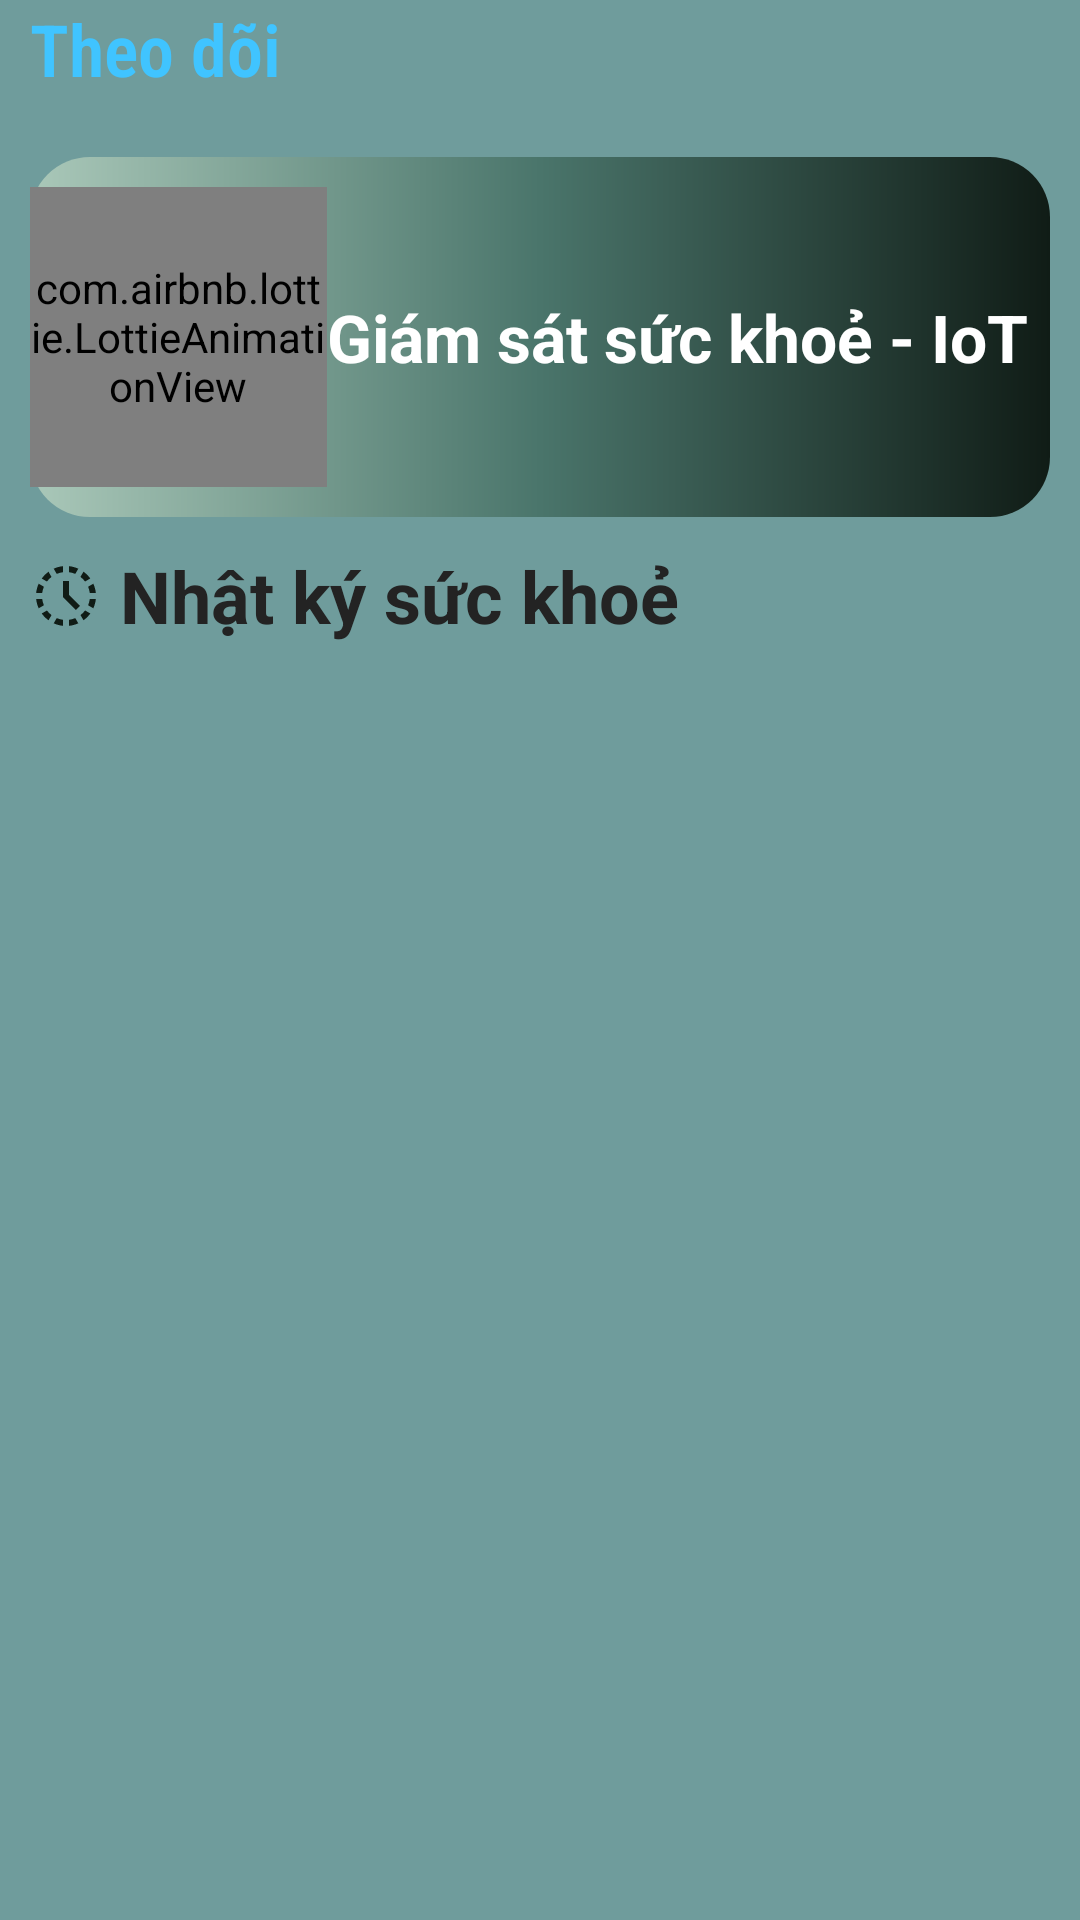

The Android layout XML behind this screen, and the referenced resources:
<!-- AndroidManifest.xml: application theme Theme.GiámSátSứcKhoẻIoT -->
<!-- res/layout/fragment_home.xml -->
<?xml version="1.0" encoding="utf-8"?>
<FrameLayout xmlns:android="http://schemas.android.com/apk/res/android"
    xmlns:tools="http://schemas.android.com/tools"
    android:layout_width="match_parent"
    android:layout_height="match_parent"
    xmlns:app="http://schemas.android.com/apk/res-auto"
    tools:context=".fragment.HomeFragment">

    
    <LinearLayout
        android:layout_width="match_parent"
        android:layout_height="match_parent"
        android:background="@color/color_bacgroud_home"
        android:orientation="vertical">

        <LinearLayout
            android:layout_width="match_parent"
            android:layout_height="wrap_content"
            android:orientation="vertical"
            android:layout_marginLeft="10dp">

            <TextView
                android:id="@+id/textView"
                android:layout_width="match_parent"
                android:layout_height="wrap_content"
                android:layout_weight="1"
                android:fontFamily="sans-serif-condensed-light"
                android:text="Theo dõi"
                android:textColor="#40C4FF"
                android:textSize="24sp"
                android:textStyle="bold" />

            <include layout="@layout/banner_layout"></include>

            <androidx.constraintlayout.widget.ConstraintLayout
                android:layout_width="match_parent"
                android:layout_height="match_parent"
                android:layout_weight="1">

                <ImageView
                    android:id="@+id/imageView"
                    android:layout_width="wrap_content"
                    android:layout_height="wrap_content"
                    app:layout_constraintBottom_toBottomOf="parent"
                    app:layout_constraintStart_toStartOf="parent"
                    app:layout_constraintTop_toTopOf="parent"
                    app:srcCompat="@drawable/ic_history" />

                <TextView
                    android:layout_width="match_parent"
                    android:layout_height="wrap_content"
                    android:layout_marginStart="30dp"
                    android:text="Nhật ký sức khoẻ"
                    android:textColor="@color/color_heading"
                    android:textSize="24sp"
                    android:textStyle="bold"
                    app:layout_constraintEnd_toEndOf="parent"
                    app:layout_constraintStart_toEndOf="@+id/imageView"
                    app:layout_constraintTop_toTopOf="parent"></TextView>

            </androidx.constraintlayout.widget.ConstraintLayout>
        </LinearLayout>
        <GridView
            android:id="@+id/girdview"
            android:layout_width="match_parent"
            android:layout_height="match_parent"
            android:numColumns="2">
        </GridView>
    </LinearLayout>

</FrameLayout>
<!-- res/layout/banner_layout.xml (included above) -->
<?xml version="1.0" encoding="utf-8"?>
<LinearLayout xmlns:android="http://schemas.android.com/apk/res/android"
    xmlns:app="http://schemas.android.com/apk/res-auto"
    xmlns:tools="http://schemas.android.com/tools"
    android:layout_width="match_parent"
    android:layout_height="120dp"
    android:layout_marginTop="20dp"
    android:layout_marginBottom="10dp"
    android:layout_marginRight="10dp"
    android:weightSum="100"
    android:orientation="horizontal"
    android:background="@drawable/shape_banner"
    >

    <com.airbnb.lottie.LottieAnimationView
        android:id="@+id/animationView"
        android:layout_width="100dp"
        android:layout_height="100dp"
        android:layout_weight="1"
        android:layout_gravity="center"
        app:lottie_autoPlay="true"
        app:lottie_loop="true"
        app:lottie_rawRes="@raw/animation_heart" />

    <TextView
        android:layout_width="match_parent"
        android:layout_height="wrap_content"
        android:layout_gravity="center"
        android:layout_weight="1"
        android:text="@string/app_name"
        android:textColor="@color/white"
        android:textSize="22sp"
        android:textStyle="bold"
        >
    </TextView>


</LinearLayout>
<!-- resources referenced by this layout -->
<resources>
  <color name="color_bacgroud_home">#6F9C9C</color>
  <color name="color_heading">#232323</color>
  <color name="white">#FFFFFFFF</color>
  <!-- drawable ic_history (drawable) -->
  <vector android:height="24dp" android:tint="#101C16"
      android:viewportHeight="24" android:viewportWidth="24"
      android:width="24dp" xmlns:android="http://schemas.android.com/apk/res/android">
      <path android:fillColor="@android:color/white" android:pathData="M15.1,19.37l1,1.74c-0.96,0.44 -2.01,0.73 -3.1,0.84v-2.02C13.74,19.84 14.44,19.65 15.1,19.37zM4.07,13H2.05c0.11,1.1 0.4,2.14 0.84,3.1l1.74,-1C4.35,14.44 4.16,13.74 4.07,13zM15.1,4.63l1,-1.74C15.14,2.45 14.1,2.16 13,2.05v2.02C13.74,4.16 14.44,4.35 15.1,4.63zM19.93,11h2.02c-0.11,-1.1 -0.4,-2.14 -0.84,-3.1l-1.74,1C19.65,9.56 19.84,10.26 19.93,11zM8.9,19.37l-1,1.74c0.96,0.44 2.01,0.73 3.1,0.84v-2.02C10.26,19.84 9.56,19.65 8.9,19.37zM11,4.07V2.05c-1.1,0.11 -2.14,0.4 -3.1,0.84l1,1.74C9.56,4.35 10.26,4.16 11,4.07zM18.36,7.17l1.74,-1.01c-0.63,-0.87 -1.4,-1.64 -2.27,-2.27l-1.01,1.74C17.41,6.08 17.92,6.59 18.36,7.17zM4.63,8.9l-1.74,-1C2.45,8.86 2.16,9.9 2.05,11h2.02C4.16,10.26 4.35,9.56 4.63,8.9zM19.93,13c-0.09,0.74 -0.28,1.44 -0.56,2.1l1.74,1c0.44,-0.96 0.73,-2.01 0.84,-3.1H19.93zM16.83,18.36l1.01,1.74c0.87,-0.63 1.64,-1.4 2.27,-2.27l-1.74,-1.01C17.92,17.41 17.41,17.92 16.83,18.36zM7.17,5.64L6.17,3.89C5.29,4.53 4.53,5.29 3.9,6.17l1.74,1.01C6.08,6.59 6.59,6.08 7.17,5.64zM5.64,16.83L3.9,17.83c0.63,0.87 1.4,1.64 2.27,2.27l1.01,-1.74C6.59,17.92 6.08,17.41 5.64,16.83zM13,7h-2v5.41l4.29,4.29l1.41,-1.41L13,11.59V7z"/>
  </vector>
  <!-- drawable shape_banner (drawable) -->
  <?xml version="1.0" encoding="utf-8"?>
  <shape xmlns:android="http://schemas.android.com/apk/res/android"
      android:shape="rectangle"
      >
      <gradient android:startColor="#AAC8B9"
          android:centerColor="#4A756B"
          android:endColor="#101C16">
      </gradient>
      <corners android:radius="20dp" ></corners >
      <size android:width="250dp"
          android:height="80dp"></size >
  
  </shape>
  <string name="app_name">Giám sát sức khoẻ - IoT</string>
  <style name="Theme.GiámSátSứcKhoẻIoT" parent="Base.Theme.GiámSátSứcKhoẻIoT" />
  <style name="Base.Theme.GiámSátSứcKhoẻIoT" parent="Theme.Material3.DayNight.NoActionBar">
          
          
          <item name="colorPrimary">@color/my_primary</item>
          <item name="colorPrimaryVariant">@color/my_primary</item>
          <item name="colorOnPrimary">@color/black</item>
  
          <item name="colorSecondary">@color/mu_seconddary</item>
          <item name="colorSecondaryVariant">@color/mu_seconddary</item>
          <item name="colorOnSecondary">@color/black</item>
  
          <item name="android:windowBackground">@color/off_white</item>
          <item name="android:statusBarColor">?attr/colorPrimaryVariant</item>
      </style>
  <color name="my_primary">#3AACAC</color>
  <color name="black">#FF000000</color>
  <color name="mu_seconddary">#ffe74c</color>
  <color name="off_white">#fdfdfd</color>
</resources>
